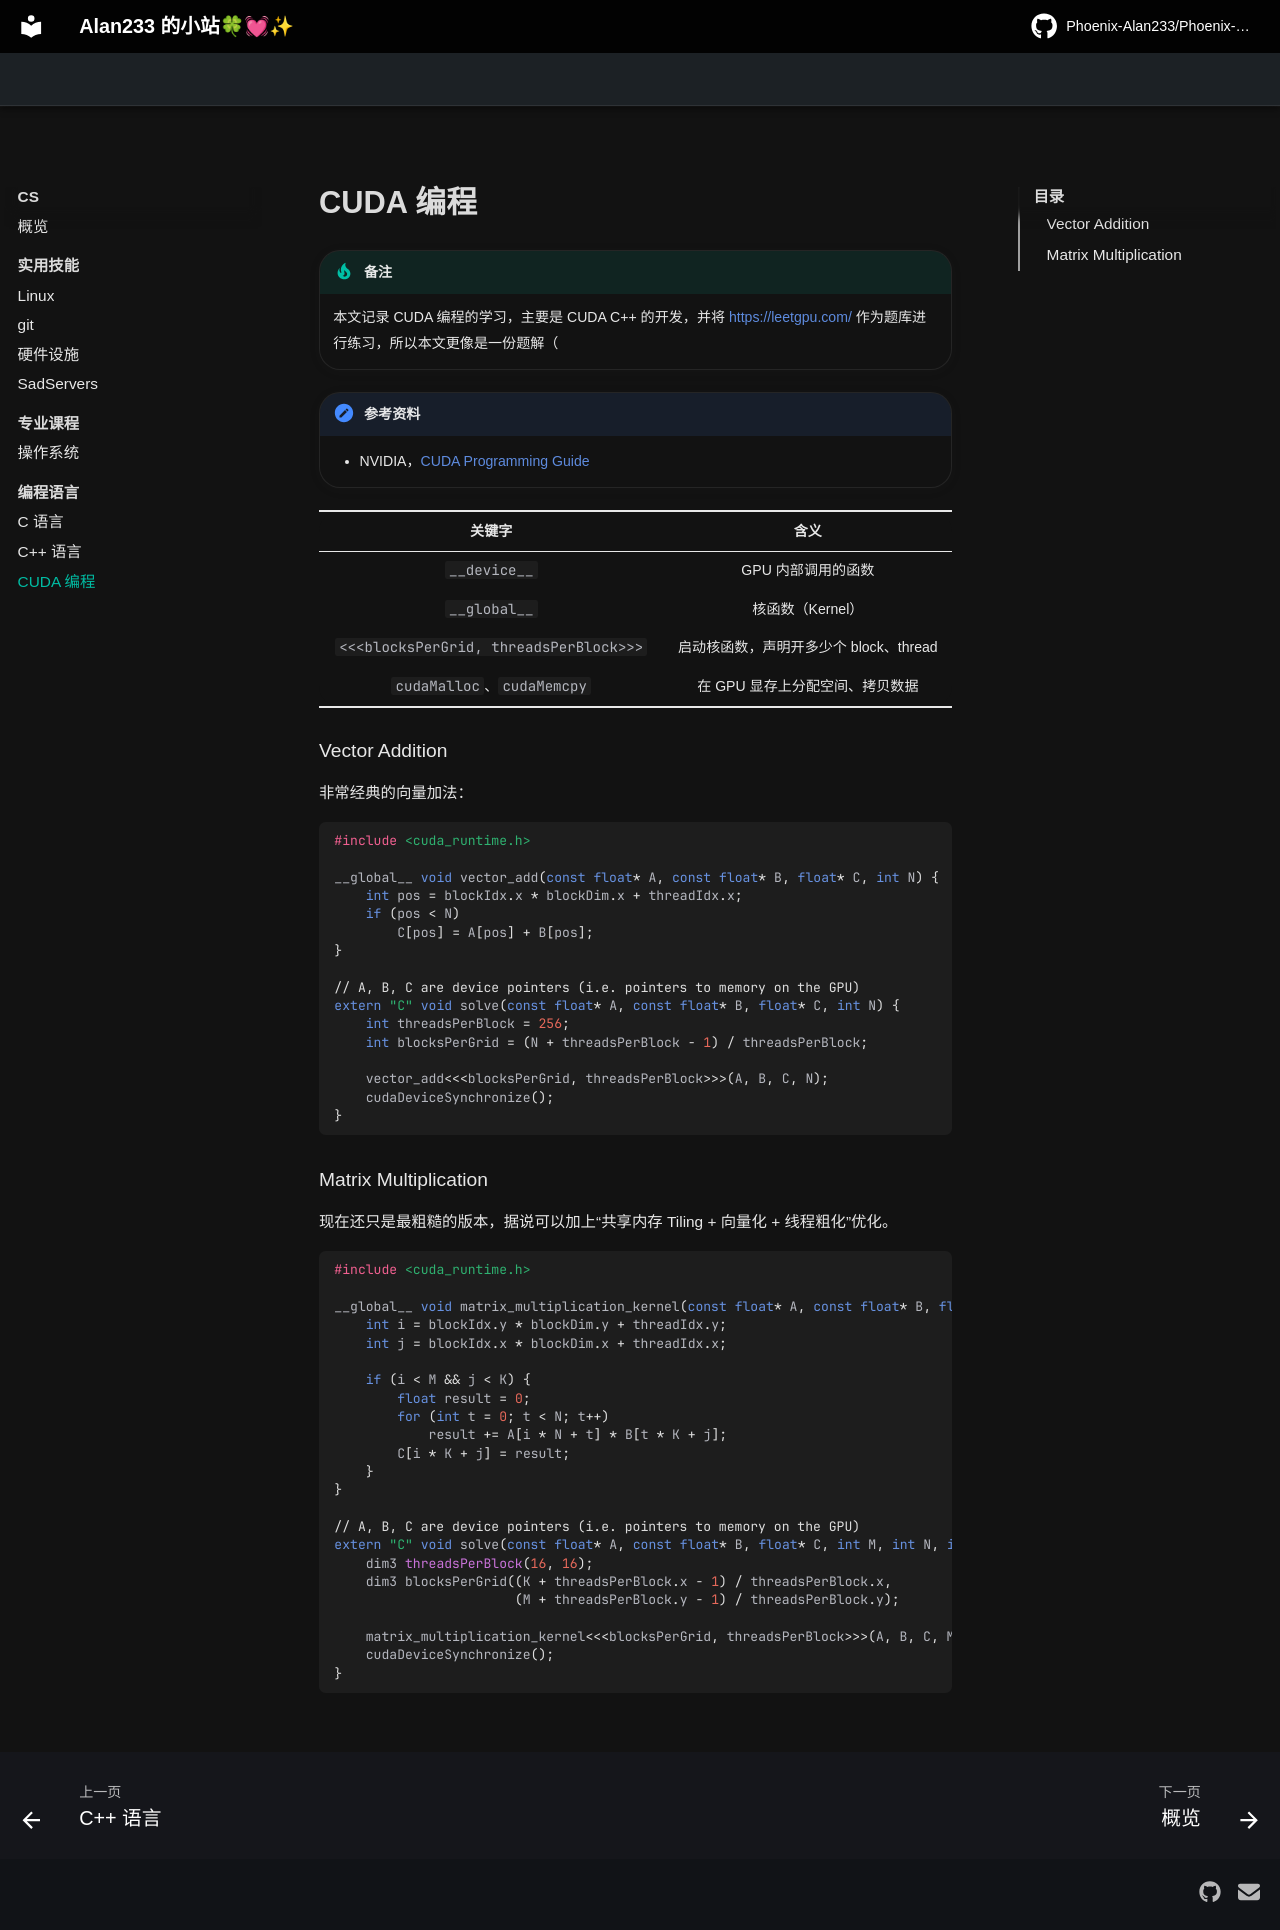

repository: Phoenix-Alan233/Phoenix-Alan233.github.io · page: CS/CUDA/index.html · generator: mkdocs

# CUDA 编程

!!! tip "备注"
    本文记录 CUDA 编程的学习，主要是 CUDA C++ 的开发，并将 https://leetgpu.com/ 作为题库进行练习，所以本文更像是一份题解（


!!! note "参考资料"
    - NVIDIA，[CUDA Programming Guide](https://docs.nvidia.com/cuda/cuda-programming-guide/index.html)

| 关键字 | 含义 |
| :---: | :---: |
| `__device__` | GPU 内部调用的函数 |
| `__global__` | 核函数（Kernel） |
| `<<<blocksPerGrid, threadsPerBlock>>>` | 启动核函数，声明开多少个 block、thread |
| `cudaMalloc`、`cudaMemcpy` | 在 GPU 显存上分配空间、拷贝数据 |

### Vector Addition

非常经典的向量加法：

```cpp
#include <cuda_runtime.h>

__global__ void vector_add(const float* A, const float* B, float* C, int N) {
    int pos = blockIdx.x * blockDim.x + threadIdx.x;
    if (pos < N)
        C[pos] = A[pos] + B[pos];
}

// A, B, C are device pointers (i.e. pointers to memory on the GPU)
extern "C" void solve(const float* A, const float* B, float* C, int N) {
    int threadsPerBlock = 256;
    int blocksPerGrid = (N + threadsPerBlock - 1) / threadsPerBlock;

    vector_add<<<blocksPerGrid, threadsPerBlock>>>(A, B, C, N);
    cudaDeviceSynchronize();
}
```

### Matrix Multiplication

现在还只是最粗糙的版本，据说可以加上“共享内存 Tiling + 向量化 + 线程粗化”优化。

```cpp
#include <cuda_runtime.h>

__global__ void matrix_multiplication_kernel(const float* A, const float* B, float* C, int M, int N, int K) {
    int i = blockIdx.y * blockDim.y + threadIdx.y;
    int j = blockIdx.x * blockDim.x + threadIdx.x;

    if (i < M && j < K) {
        float result = 0;
        for (int t = 0; t < N; t++)
            result += A[i * N + t] * B[t * K + j];
        C[i * K + j] = result;
    }
}

// A, B, C are device pointers (i.e. pointers to memory on the GPU)
extern "C" void solve(const float* A, const float* B, float* C, int M, int N, int K) {
    dim3 threadsPerBlock(16, 16);
    dim3 blocksPerGrid((K + threadsPerBlock.x - 1) / threadsPerBlock.x,
                       (M + threadsPerBlock.y - 1) / threadsPerBlock.y);

    matrix_multiplication_kernel<<<blocksPerGrid, threadsPerBlock>>>(A, B, C, M, N, K);
    cudaDeviceSynchronize();
}
```
